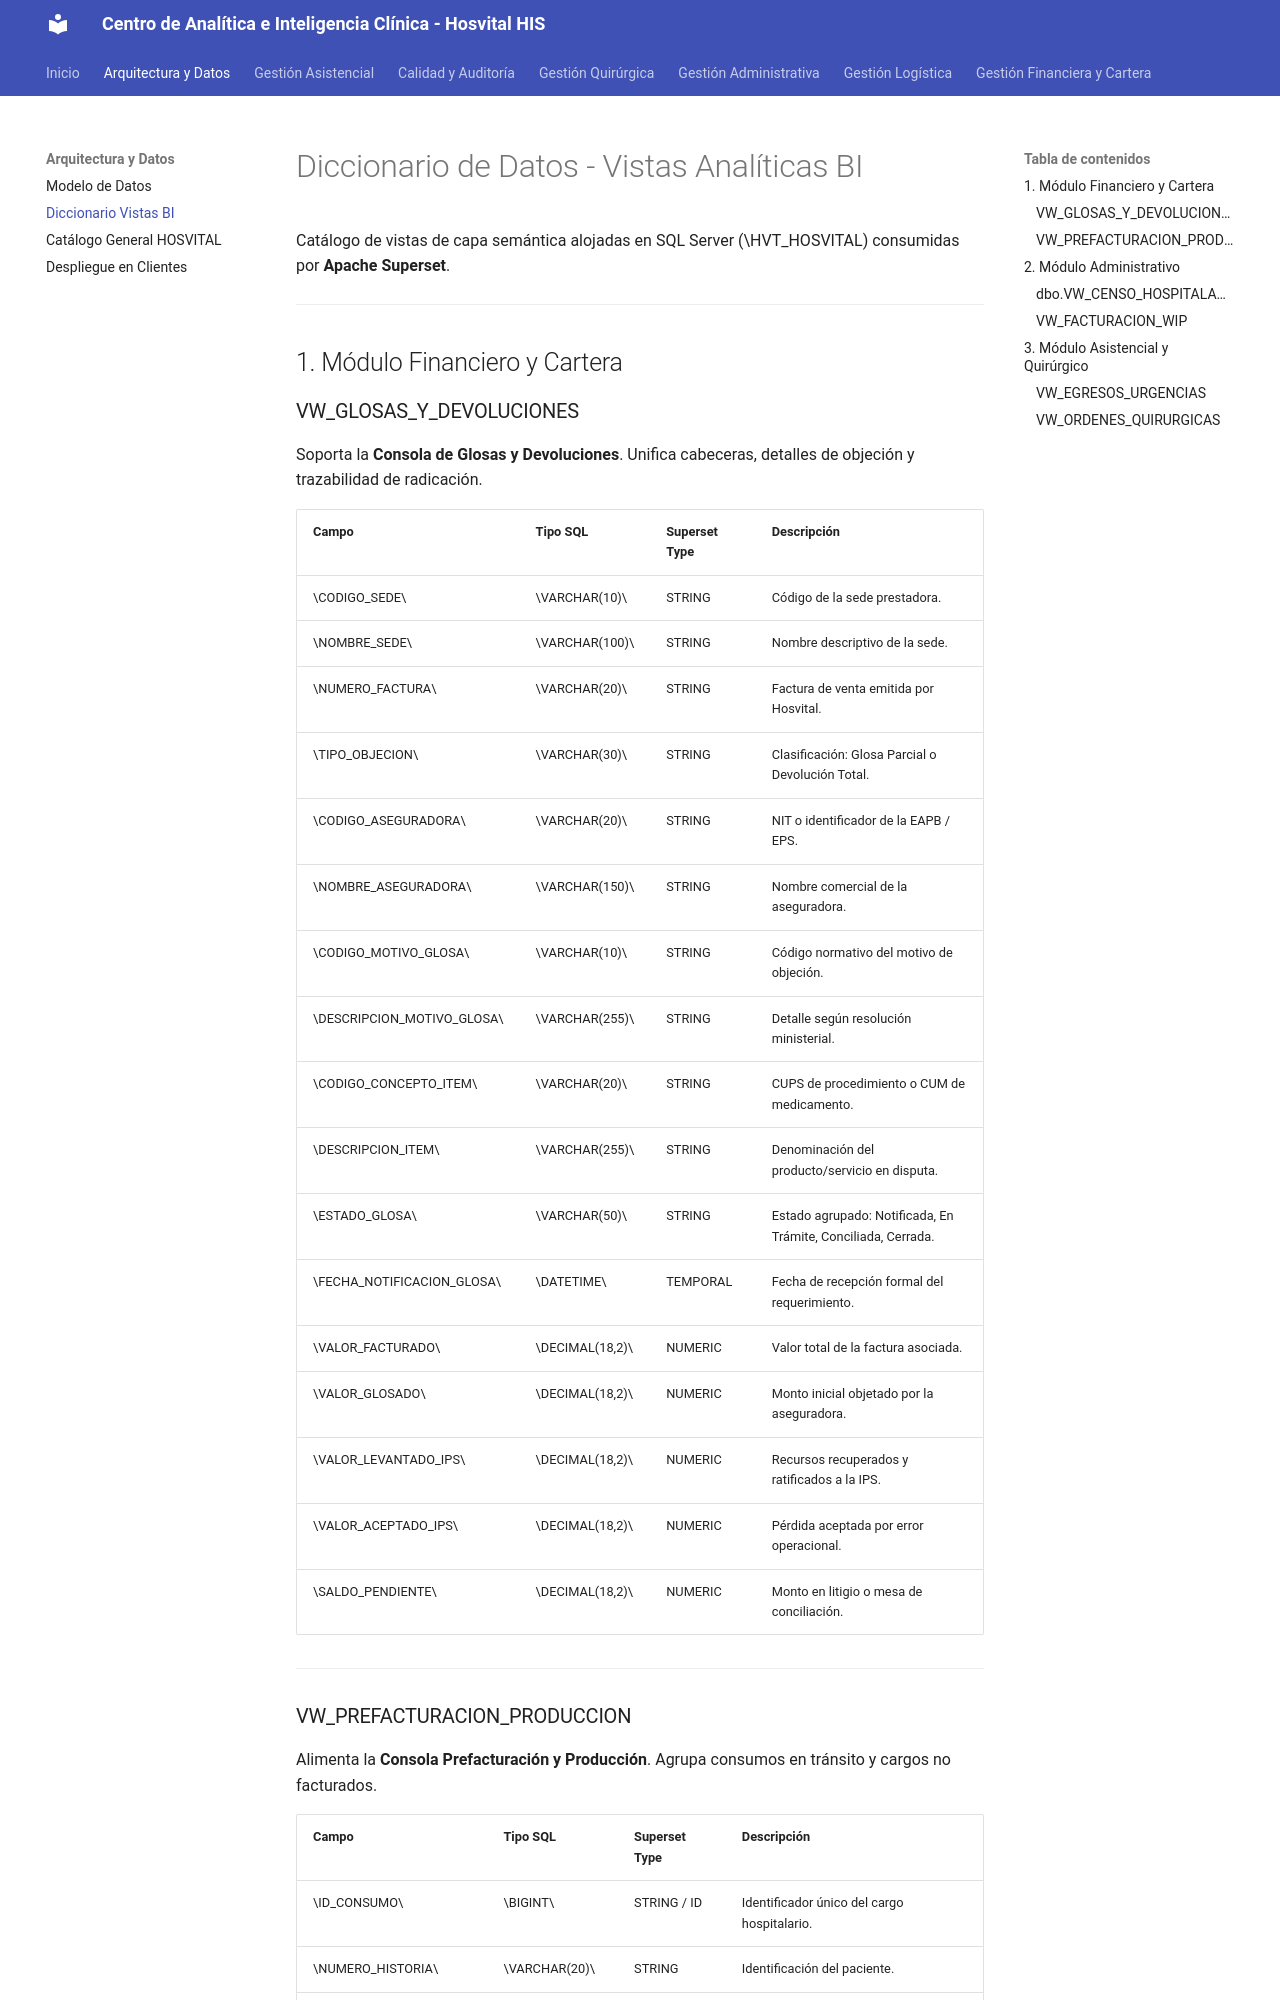

repository: SoporteSaludtech/superset-docs · page: diccionario-datos/index.html · generator: mkdocs

# Diccionario de Datos - Vistas Analíticas BI

Catálogo de vistas de capa semántica alojadas en SQL Server (\HVT_HOSVITAL\) consumidas por **Apache Superset**.

---

## 1. Módulo Financiero y Cartera


### VW_GLOSAS_Y_DEVOLUCIONES

Soporta la **Consola de Glosas y Devoluciones**. Unifica cabeceras, detalles de objeción y trazabilidad de radicación.

| Campo | Tipo SQL | Superset Type | Descripción |
| :--- | :--- | :--- | :--- |
| \CODIGO_SEDE\ | \VARCHAR(10)\ | STRING | Código de la sede prestadora. |
| \NOMBRE_SEDE\ | \VARCHAR(100)\ | STRING | Nombre descriptivo de la sede. |
| \NUMERO_FACTURA\ | \VARCHAR(20)\ | STRING | Factura de venta emitida por Hosvital. |
| \TIPO_OBJECION\ | \VARCHAR(30)\ | STRING | Clasificación: Glosa Parcial o Devolución Total. |
| \CODIGO_ASEGURADORA\ | \VARCHAR(20)\ | STRING | NIT o identificador de la EAPB / EPS. |
| \NOMBRE_ASEGURADORA\ | \VARCHAR(150)\ | STRING | Nombre comercial de la aseguradora. |
| \CODIGO_MOTIVO_GLOSA\ | \VARCHAR(10)\ | STRING | Código normativo del motivo de objeción. |
| \DESCRIPCION_MOTIVO_GLOSA\ | \VARCHAR(255)\ | STRING | Detalle según resolución ministerial. |
| \CODIGO_CONCEPTO_ITEM\ | \VARCHAR(20)\ | STRING | CUPS de procedimiento o CUM de medicamento. |
| \DESCRIPCION_ITEM\ | \VARCHAR(255)\ | STRING | Denominación del producto/servicio en disputa. |
| \ESTADO_GLOSA\ | \VARCHAR(50)\ | STRING | Estado agrupado: Notificada, En Trámite, Conciliada, Cerrada. |
| \FECHA_NOTIFICACION_GLOSA\ | \DATETIME\ | TEMPORAL | Fecha de recepción formal del requerimiento. |
| \VALOR_FACTURADO\ | \DECIMAL(18,2)\ | NUMERIC | Valor total de la factura asociada. |
| \VALOR_GLOSADO\ | \DECIMAL(18,2)\ | NUMERIC | Monto inicial objetado por la aseguradora. |
| \VALOR_LEVANTADO_IPS\ | \DECIMAL(18,2)\ | NUMERIC | Recursos recuperados y ratificados a la IPS. |
| \VALOR_ACEPTADO_IPS\ | \DECIMAL(18,2)\ | NUMERIC | Pérdida aceptada por error operacional. |
| \SALDO_PENDIENTE\ | \DECIMAL(18,2)\ | NUMERIC | Monto en litigio o mesa de conciliación. |

---
